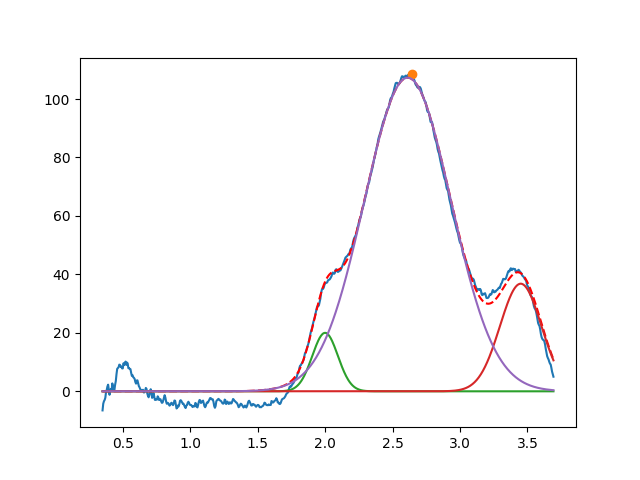

The table this chart was drawn from, first rows:
1.999760634866314390e+00, 2.000000000011989343e+01, 2.235274401819137557e-01, 9.999999999999746869e-01
3.450000000000002398e+00, 3.681584014917320502e+01, 3.622743607116556408e-01, 9.999999999999694689e-01
2.612030201418797049e+00, 1.072963694385136648e+02, 7.573425405837478364e-01, 9.999999999996941336e-01
